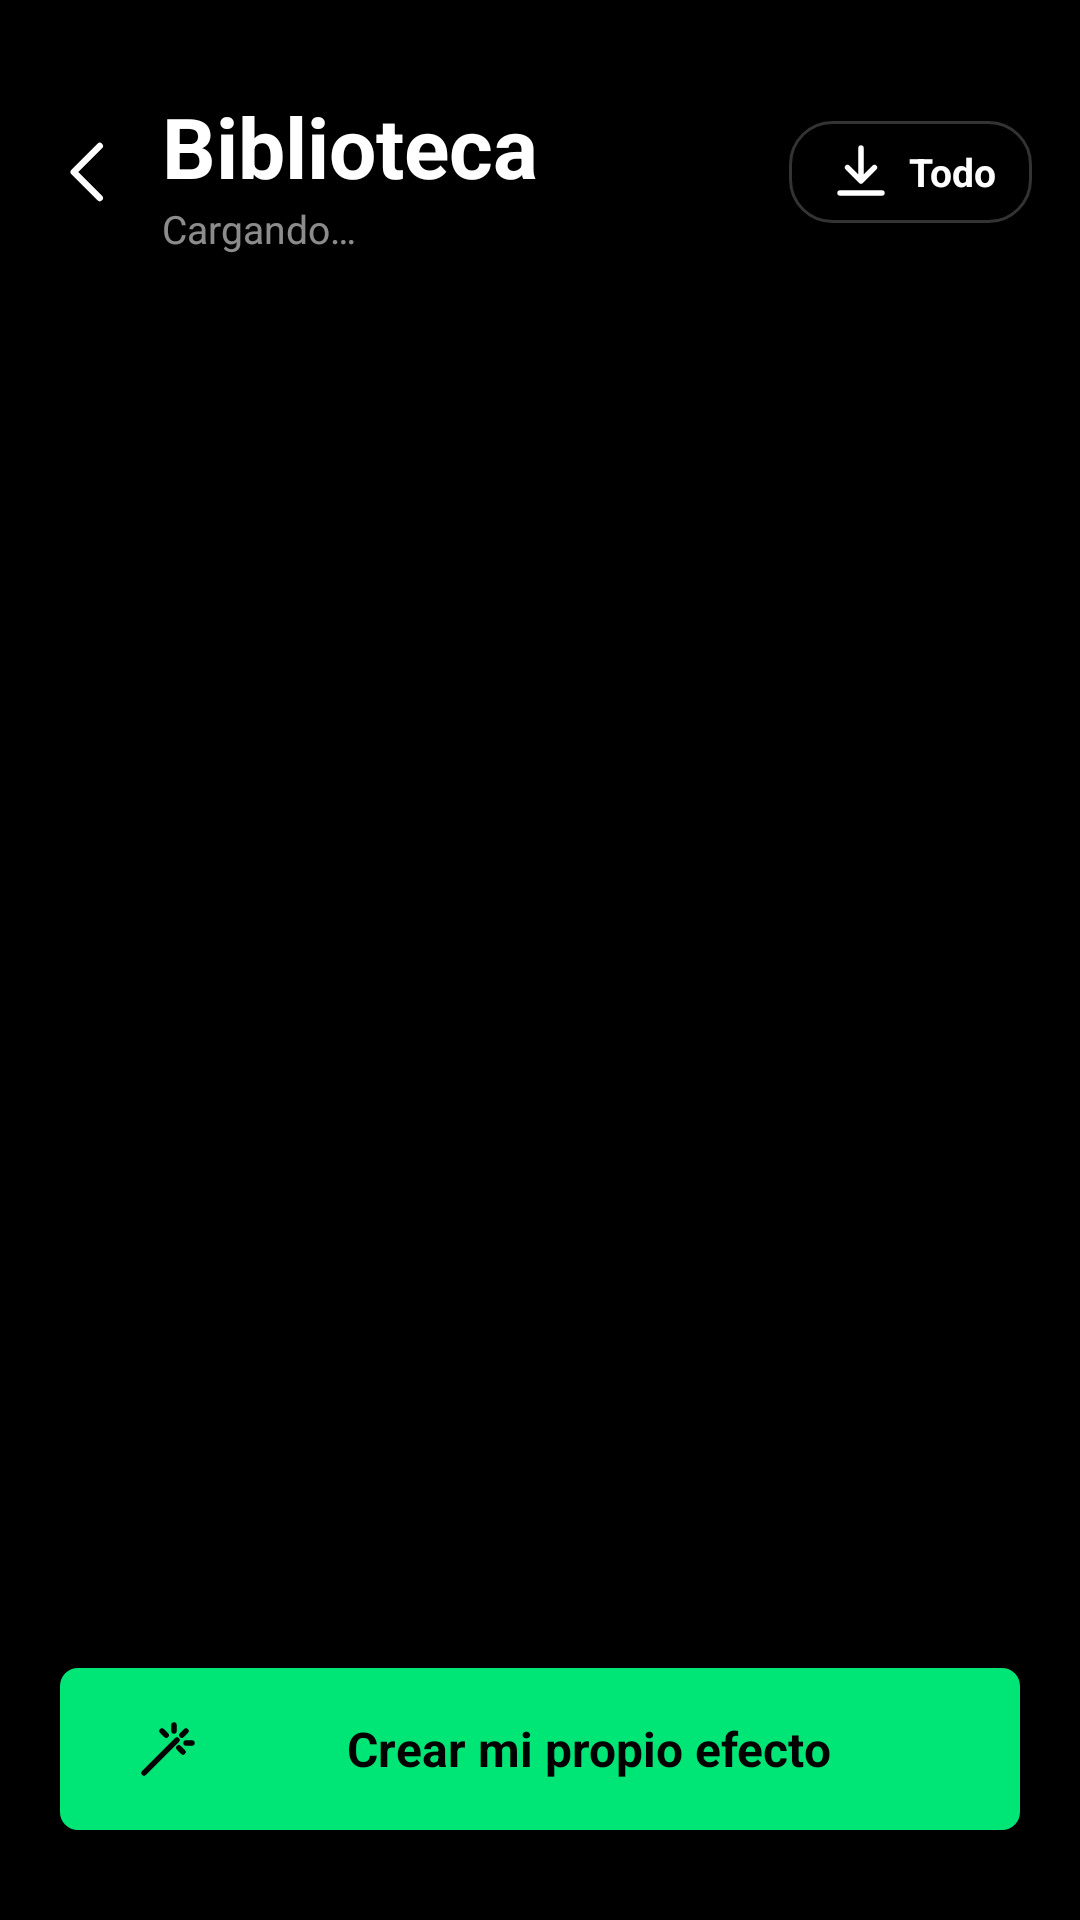

Here is an Android app screen rendered from its layout file. Give the layout XML and the strings, colors and styles it references.
<!-- AndroidManifest.xml: application theme Theme.FotoAnimada -->
<!-- res/layout/activity_library.xml -->
<?xml version="1.0" encoding="utf-8"?>
<LinearLayout xmlns:android="http://schemas.android.com/apk/res/android"
    android:layout_width="match_parent"
    android:layout_height="match_parent"
    android:background="#000000"
    android:orientation="vertical">

    <LinearLayout
        android:layout_width="match_parent"
        android:layout_height="wrap_content"
        android:gravity="center_vertical"
        android:orientation="horizontal"
        android:paddingEnd="16dp"
        android:paddingStart="6dp"
        android:paddingTop="30dp">

        <ImageButton
            android:id="@+id/back"
            android:layout_width="48dp"
            android:layout_height="48dp"
            android:background="?android:attr/selectableItemBackgroundBorderless"
            android:contentDescription="Volver"
            android:src="@drawable/ic_back" />

        <LinearLayout
            android:layout_width="0dp"
            android:layout_height="wrap_content"
            android:layout_weight="1"
            android:orientation="vertical">

            <TextView
                android:layout_width="wrap_content"
                android:layout_height="wrap_content"
                android:text="Biblioteca"
                android:textColor="#FFFFFF"
                android:textSize="28sp"
                android:textStyle="bold" />

            <TextView
                android:id="@+id/subtitle"
                android:layout_width="wrap_content"
                android:layout_height="wrap_content"
                android:text="Cargando…"
                android:textColor="#8CFFFFFF"
                android:textSize="13sp" />
        </LinearLayout>

        <TextView
            android:id="@+id/getAll"
            android:layout_width="wrap_content"
            android:layout_height="34dp"
            android:background="@drawable/bg_chip"
            android:drawablePadding="4dp"
            android:drawableStart="@drawable/ic_download"
            android:gravity="center"
            android:paddingHorizontal="12dp"
            android:text="Todo"
            android:textColor="#FFFFFF"
            android:textSize="13sp"
            android:textStyle="bold" />
    </LinearLayout>

    <HorizontalScrollView
        android:layout_width="match_parent"
        android:layout_height="wrap_content"
        android:layout_marginTop="10dp"
        android:overScrollMode="never"
        android:scrollbars="none">

        <LinearLayout
            android:id="@+id/cats"
            android:layout_width="wrap_content"
            android:layout_height="wrap_content"
            android:orientation="horizontal"
            android:paddingHorizontal="14dp" />
    </HorizontalScrollView>

    <FrameLayout
        android:layout_width="match_parent"
        android:layout_height="0dp"
        android:layout_weight="1">

        <androidx.recyclerview.widget.RecyclerView
            android:id="@+id/grid"
            android:layout_width="match_parent"
            android:layout_height="match_parent"
            android:clipToPadding="false"
            android:paddingBottom="110dp"
            android:paddingHorizontal="10dp"
            android:paddingTop="10dp" />

        <TextView
            android:id="@+id/create"
            android:layout_width="match_parent"
            android:layout_height="54dp"
            android:layout_gravity="bottom"
            android:layout_marginBottom="30dp"
            android:layout_marginHorizontal="20dp"
            android:background="@drawable/bg_live_pill"
            android:drawablePadding="8dp"
            android:drawableStart="@drawable/ic_wand"
            android:drawableTint="#000000"
            android:elevation="6dp"
            android:gravity="center"
            android:paddingHorizontal="24dp"
            android:text="Crear mi propio efecto"
            android:textColor="#000000"
            android:textSize="16sp"
            android:textStyle="bold" />
    </FrameLayout>
</LinearLayout>
<!-- resources referenced by this layout -->
<resources>
  <!-- drawable bg_chip (drawable) -->
  <shape xmlns:android="http://schemas.android.com/apk/res/android" android:shape="rectangle">
      <solid android:color="#59000000" />
      <stroke android:width="1dp" android:color="#33FFFFFF" />
      <corners android:radius="14dp" />
  </shape>
  <!-- drawable bg_live_pill (drawable) -->
  <shape xmlns:android="http://schemas.android.com/apk/res/android" android:shape="rectangle">
      <solid android:color="#00E676" />
      <corners android:radius="6dp" />
  </shape>
  <!-- drawable ic_back (drawable) -->
  <vector xmlns:android="http://schemas.android.com/apk/res/android"
      android:width="26dp" android:height="26dp" android:viewportWidth="24" android:viewportHeight="24">
      <path android:strokeColor="#FFFFFF" android:strokeWidth="2" android:fillColor="#00000000"
          android:strokeLineCap="round" android:strokeLineJoin="round"
          android:pathData="M15,4l-8,8l8,8" />
  </vector>
  <!-- drawable ic_download (drawable) -->
  <vector xmlns:android="http://schemas.android.com/apk/res/android"
      android:width="24dp" android:height="24dp" android:viewportWidth="24" android:viewportHeight="24">
      <path android:strokeColor="#FFFFFF" android:strokeWidth="1.8" android:fillColor="#00000000"
          android:strokeLineCap="round" android:strokeLineJoin="round"
          android:pathData="M12,4v11M7.5,10.5L12,15l4.5,-4.5M5,19h14" />
  </vector>
  <!-- drawable ic_wand (drawable) -->
  <vector xmlns:android="http://schemas.android.com/apk/res/android"
      android:width="24dp" android:height="24dp" android:viewportWidth="24" android:viewportHeight="24">
      <path android:strokeColor="#FFFFFF" android:strokeWidth="1.8" android:fillColor="#00000000"
          android:strokeLineCap="round" android:strokeLineJoin="round"
          android:pathData="M4,20L15,9M14,4v2M18,6l-1.4,1.4M20,10h-2M10,6l1.4,1.4M17,13l-1.4,-1.4" />
  </vector>
  <style name="Theme.FotoAnimada" parent="android:Theme.Material.NoActionBar">
          <item name="android:statusBarColor">#000000</item>
          <item name="android:navigationBarColor">#000000</item>
          <item name="android:windowBackground">#000000</item>
      </style>
</resources>
